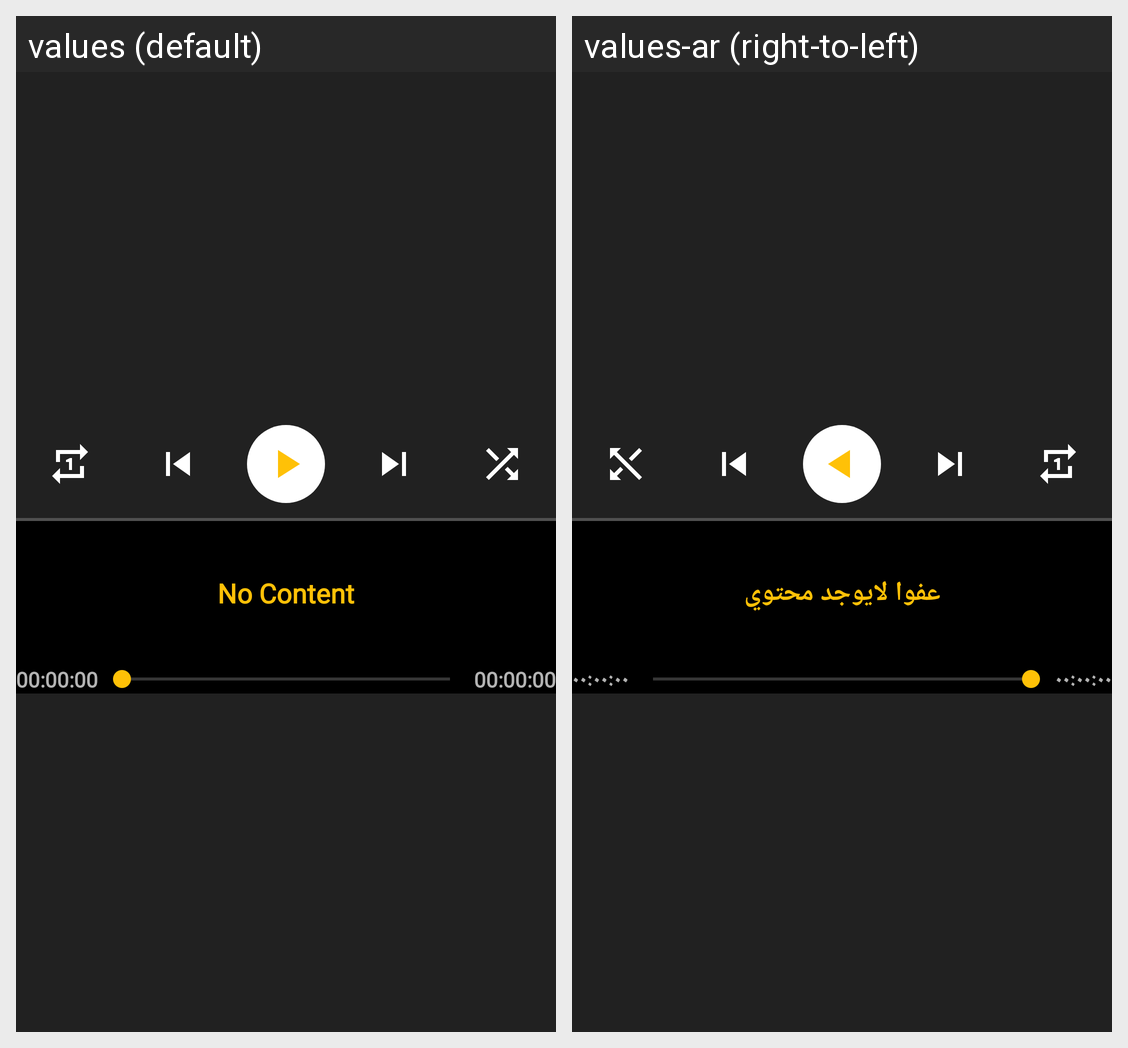

This grid shows one Android layout under two languages. Give, for every string resource on the screen, its name, the default text and each shown locale's text.
Android screen res/layout/fragment_player.xml rendered under 2 locales, left to right: values (default), values-ar (right-to-left). Device: Nexus 5 (rendered at 1080×1920; each locale shown at half size, 540×960, under a caption strip naming it); theme AppTheme.
Strings drawn on this screen, with the default value and each locale's value (text and hints the layout hard-codes, and strings that could not be matched under every locale, appear in the picture but are not listed):

empty_track_name
  values: No Content
  values-ar: عفوا لايوجد محتوي

zero_time
  values: 00:00:00
  values-ar: ٠٠:٠٠:٠٠
